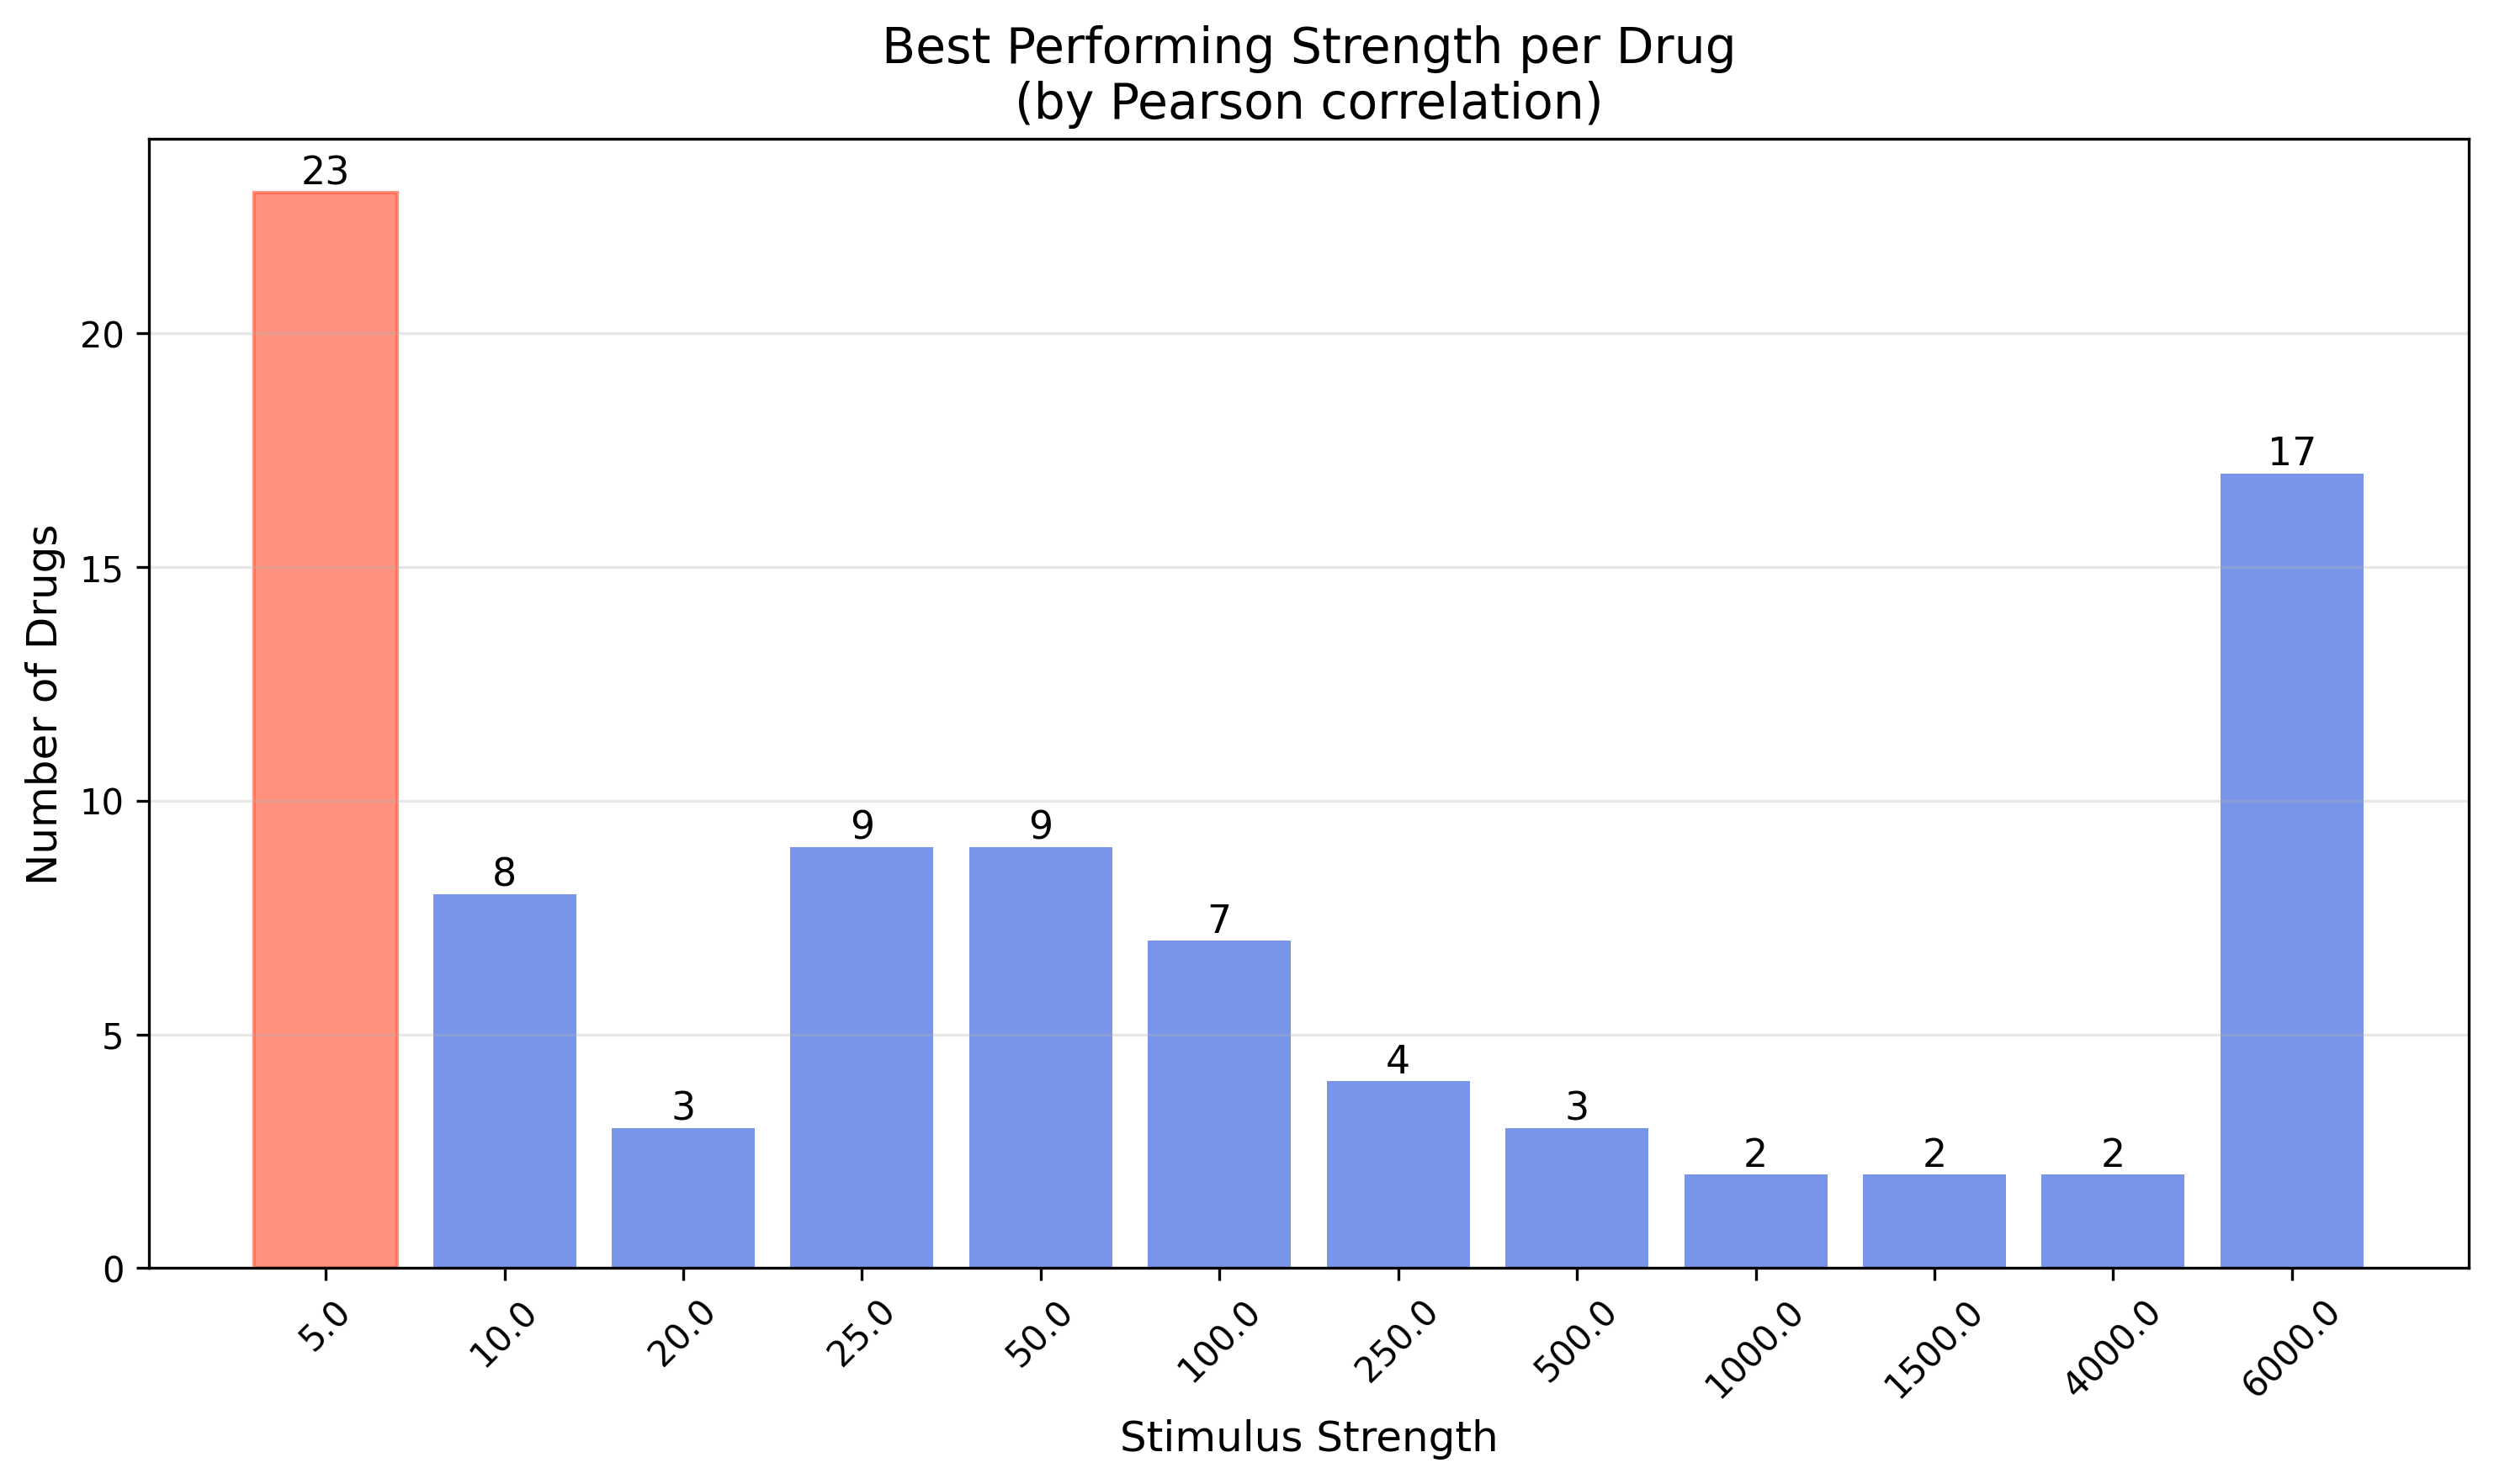

The file beside this chart, header and first rows:
drug, best_strength
Brc1ccccc1, 5.0
C#C[C@]1(O)CC[C@H]2[C@@H]3CCC4=Cc5oncc5C…, 50.0
C#C[C@]1(O)CC[C@H]2[C@@H]3CCc4cc(O)ccc4[…, 5.0
C1CCC(C(CC2CCCCN2)C2CCCCC2)CC1, 5.0
C=CC1CN2CCC1CC2[C@@H](O)c1ccnc2ccc(OC)cc…, 500.0
C=CCO, 5.0
CC(=N)S, 5.0
CC(=O)N1CCN(c2ccc(OC[C@H]3CO[C@](Cn4ccnc…, 50.0
CC(=O)Nc1ccc(O)cc1, 1500
CC(=O)Nc1ccc2c(c1)Cc1ccccc1-2, 5.0
CC(=O)Nc1nnc(S(N)(=O)=O)s1, 10.0
CC(=O)Oc1cc(C(C)C)c(OCCN(C)C)cc1C, 25.0
CC(=O)[C@@]1(O)CC[C@H]2[C@@H]3C=C(Cl)C4=…, 6000
CC(C)(S)[C@@H](N)C(=O)O, 100.0
CC(C)C(=O)Nc1ccc([N+](=O)[O-])c(C(F)(F)F…, 5.0
CC(C)Cc1ccc(C(C)C(=O)O)cc1, 50.0
CC(C)N(CCC(C(N)=O)(c1ccccc1)c1ccccn1)C(C…, 10.0
CC(C)NNC(=O)c1ccncc1, 1500
CC(CCc1ccccc1)NCC(O)c1ccc(O)c(C(N)=O)c1, 6000
CC1=C(C(=CC=C1)NC2=CC(=NC(=N2)SCC(=O)O)C…, 6000
CCC1(c2ccccc2)C(=O)NC(=O)NC1=O, 6000
CCCC(CCC)C(=O)O, 6000
CCCCC1C(=O)N(c2ccccc2)N(c2ccccc2)C1=O, 6000
CCCCc1oc2ccccc2c1C(=O)c1cc(I)c(OCCN(CC)C…, 6000
CCCc1cc(=O)[nH]c(=S)[nH]1, 6000
CCN(CC)N=O, 5.0
CCOC(=O)C(C)(C)Oc1ccc(Cl)cc1, 6000
CCSCC[C@H](N)C(=O)O, 6000
CCc1cc(C(N)=S)ccn1, 5.0
CCc1oc2ccccc2c1C(=O)c1cc(Br)c(O)c(Br)c1, 6000
CN(C)CCC=C1c2ccccc2COc2ccccc21, 6000
CN(C)CCCN1c2ccccc2CCc2ccc(Cl)cc21, 10.0
CN(C)CCCN1c2ccccc2CCc2ccccc21, 50.0
CN(C)CCCN1c2ccccc2Sc2ccc(Cl)cc21, 10.0
CN(C)CCN(Cc1cccs1)c1ccccn1, 100.0
CN(C)[C@@H]1C(O)=C(C(N)=O)C(=O)[C@@]2(O)…, 6000
CN(C/C=C/C#CC(C)(C)C)Cc1cccc2ccccc12, 50.0
CN/C(=C\[N+](=O)[O-])NCCSCc1ccc(CN(C)C)o…, 100.0
CN/C(=N\CCSCc1nc[nH]c1C)NC#N, 10.0
CN1C(=O)CCS(=O)(=O)C1c1ccc(Cl)cc1, 5.0
CN1C(=O)CN=C(c2ccccc2)c2cc(Cl)ccc21, 5.0
CN1C(C(=O)Nc2ccccn2)=C(O)c2sc(Cl)cc2S1(=…, 5.0
COC(=O)C1=C(C)NC(C)=C(C(=O)OC)C1c1ccccc1…, 100.0
COC1=CC(=O)C[C@@H](C)[C@]12Oc1c(Cl)c(OC)…, 25.0
CO[C@H]1/C=C/O[C@@]2(C)Oc3c(C)c(O)c4c(O)…, 25.0
COc1cc([C@@H]2c3cc4c(cc3[C@@H](O[C@@H]3O…, 100.0
COc1cc2c(c(OC)c1OC)-c1ccc(OC)c(=O)cc1[C@…, 25.0
COc1ccc(Cc2nccc3cc(OC)c(OC)cc23)cc1OC, 250.0
COc1ccc(Cl)cc1C(=O)NCCc1ccc(S(=O)(=O)NC(…, 25.0
COc1ccc([C@@H]2Sc3ccccc3N(CCN(C)C)C(=O)[…, 100.0
COc1ccc2[nH]c([S+]([O-])Cc3ncc(C)c(OC)c3…, 100.0
COc1ccc2c(c1)c(CC(=O)O)c(C)n2C(=O)c1ccc(…, 25.0
COc1ccc2cc([C@H](C)C(=O)O)ccc2c1, 20.0
CS(=O)(=O)Nc1ccc([N+](=O)[O-])cc1Oc1cccc…, 4000
CSc1ccc2c(c1)N(CCC1CCCCN1C)c1ccccc1S2, 5.0
C[C@H](CS)C(=O)N1CCC[C@H]1C(=O)O, 20.0
C[C@H]1C(=O)O[C@@H]2CCN3CC=C(COC(=O)[C@]…, 500.0
C[C@H]1O[C@H](O[C@H]2[C@H](O)[C@@H](O)[C…, 5.0
C[C@](N)(Cc1ccc(O)c(O)c1)C(=O)O, 4000
C[C@]12CCC(=O)C=C1CC[C@@H]1[C@@H]2CC[C@@…, 6000
... 29 more rows
